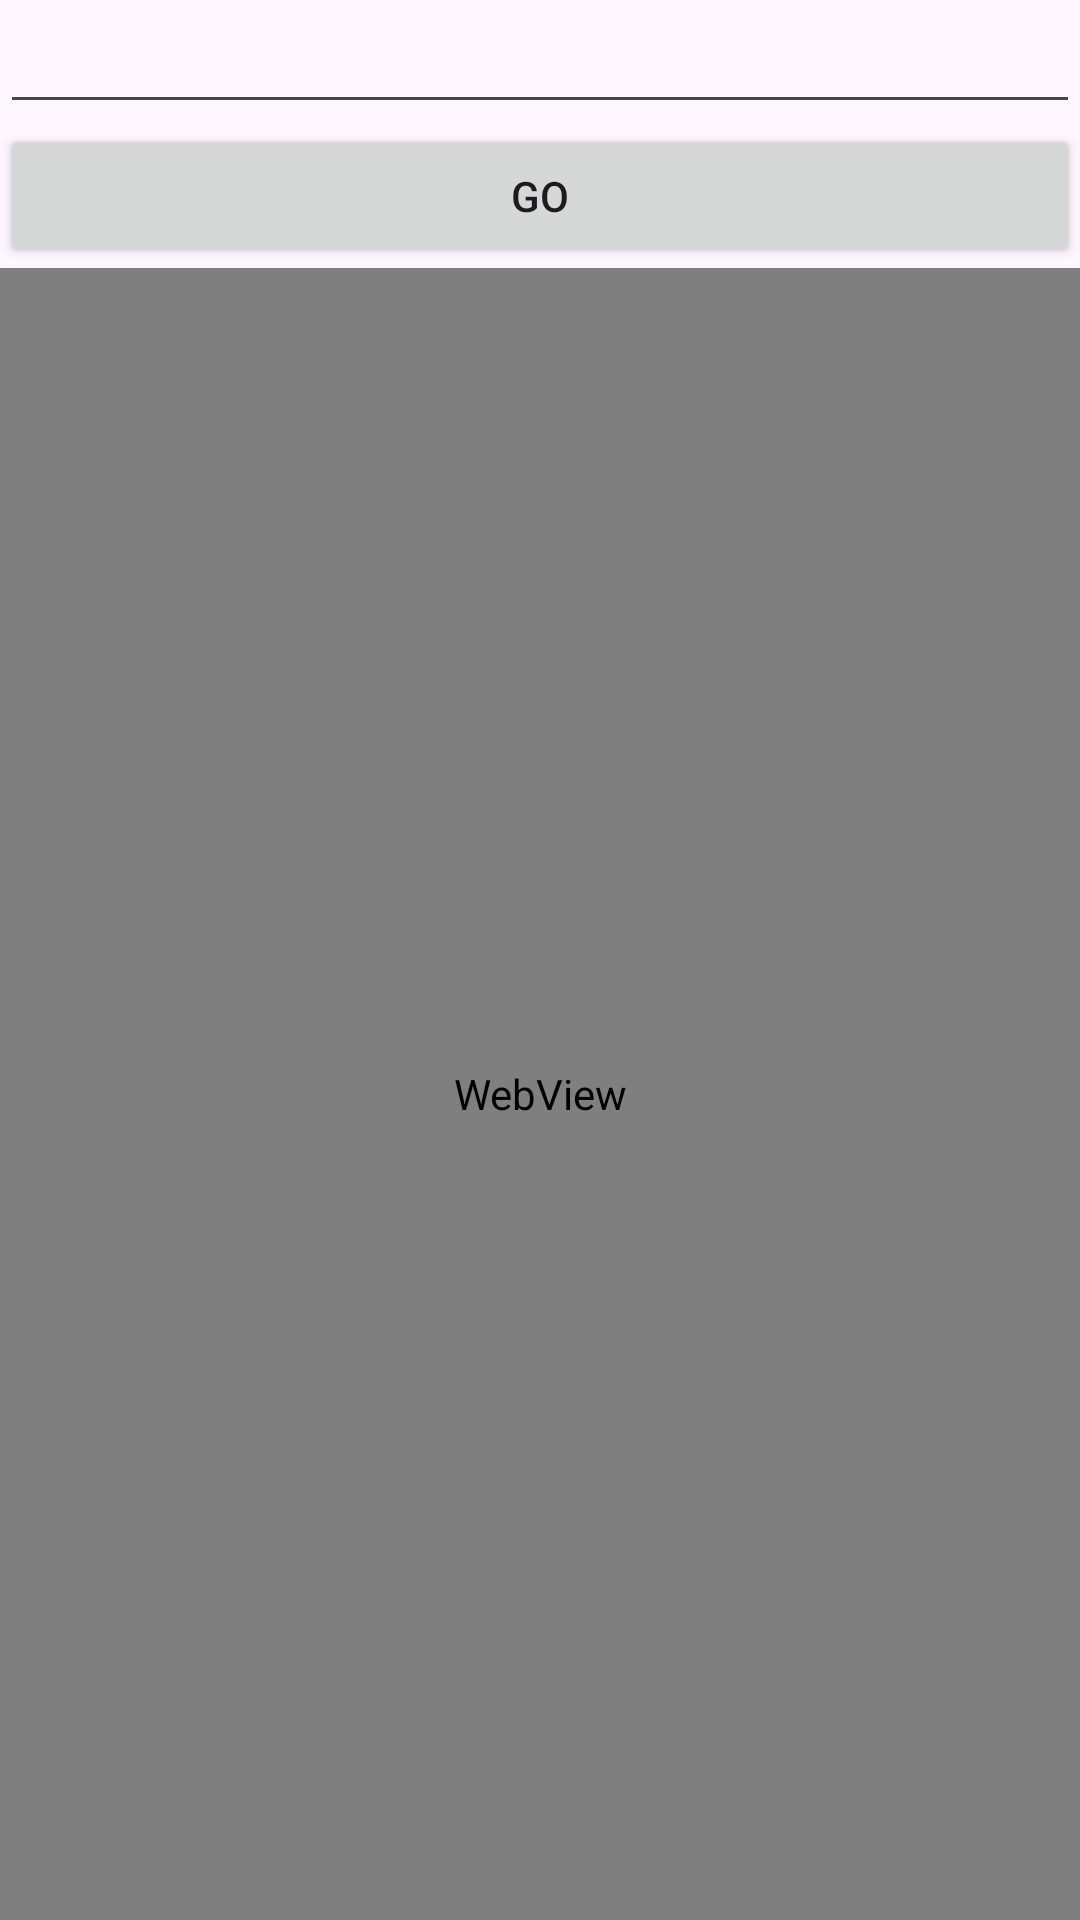

This screen was rendered from an Android layout file. Write that file and the resources it references.
<!-- AndroidManifest.xml: application theme Theme.MyApplicationNew -->
<!-- res/layout/activity_main3.xml -->
<?xml version="1.0" encoding="utf-8"?>
<LinearLayout xmlns:android="http://schemas.android.com/apk/res/android"
    xmlns:app="http://schemas.android.com/apk/res-auto"
    xmlns:tools="http://schemas.android.com/tools"
    android:layout_width="match_parent"
    android:layout_height="match_parent"
    android:orientation="vertical"
    tools:context=".MainActivity3">

    <EditText
        android:id="@+id/ed"
        android:layout_width="match_parent"
        android:layout_height="wrap_content">
    </EditText>

    <Button
        android:id="@+id/btn"
        android:text="go"
        android:layout_width="match_parent"
        android:layout_height="wrap_content"></Button>
    <WebView
        android:id="@+id/wv"
        android:layout_width="match_parent"
        android:layout_height="match_parent" />
</LinearLayout>
<!-- resources referenced by this layout -->
<resources>
  <style name="Theme.MyApplicationNew" parent="Base.Theme.MyApplicationNew" />
  <style name="Base.Theme.MyApplicationNew" parent="Theme.Material3.DayNight">
          
          
      </style>
</resources>
